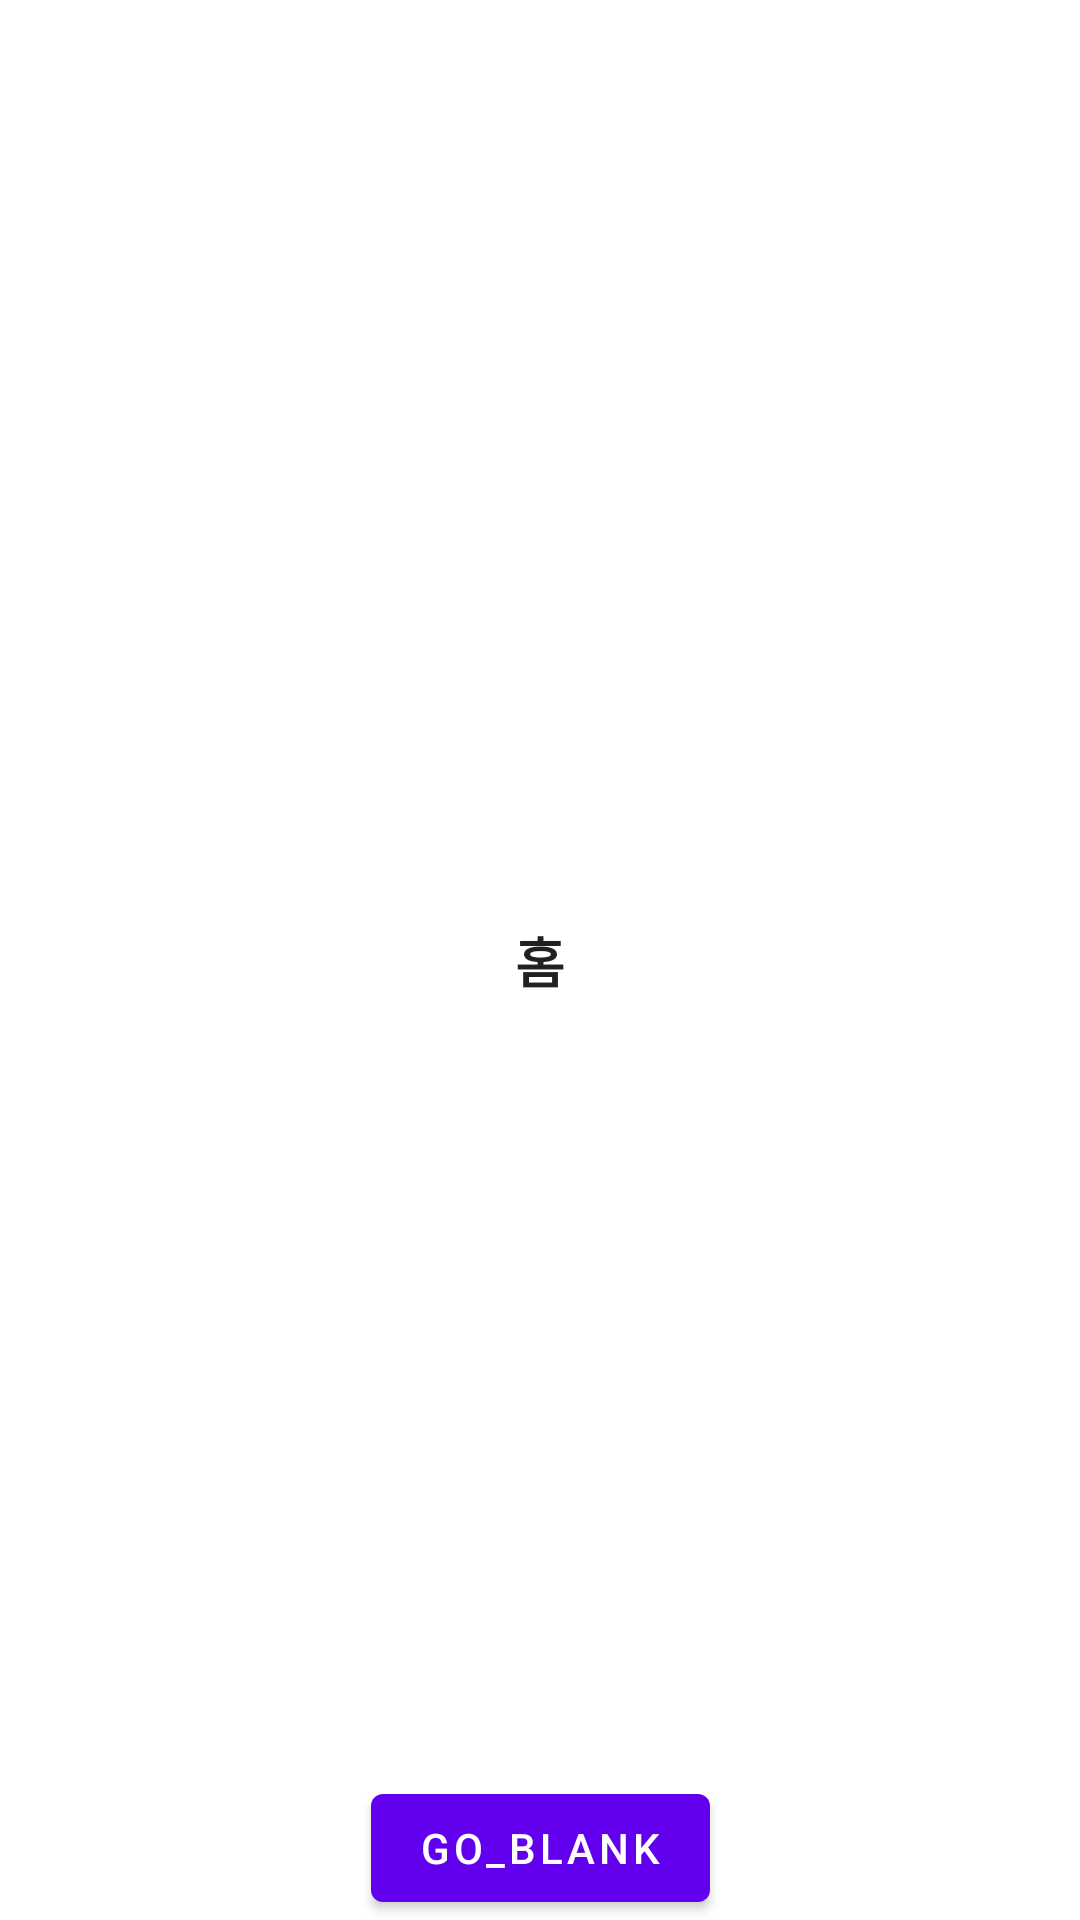

This screen was rendered from an Android layout file. Write that file and the resources it references.
<!-- AndroidManifest.xml: application theme AppTheme -->
<!-- res/layout/fragment_home.xml -->
<?xml version="1.0" encoding="utf-8"?>
<layout xmlns:android="http://schemas.android.com/apk/res/android"
    xmlns:app="http://schemas.android.com/apk/res-auto">

    <data>

    </data>

    <androidx.constraintlayout.widget.ConstraintLayout
        android:layout_width="match_parent"
        android:layout_height="match_parent">

        <TextView
            android:id="@+id/tv_msg"
            style="@style/Theme.TextView.Title"
            android:layout_width="wrap_content"
            android:layout_height="wrap_content"
            android:text="홈"
            app:layout_constraintBottom_toBottomOf="parent"
            app:layout_constraintEnd_toEndOf="parent"
            app:layout_constraintStart_toStartOf="parent"
            app:layout_constraintTop_toTopOf="parent" />

        <com.google.android.material.button.MaterialButton
            android:id="@+id/btn_go_blank"
            android:layout_width="wrap_content"
            android:layout_height="wrap_content"
            android:text="go_blank"
            app:layout_constraintBottom_toBottomOf="parent"
            app:layout_constraintEnd_toEndOf="parent"
            app:layout_constraintStart_toStartOf="parent" />

    </androidx.constraintlayout.widget.ConstraintLayout>
</layout>
<!-- resources referenced by this layout -->
<resources>
  <style name="Theme.TextView.Title" parent="AppTheme">
          <item name="android:textSize">18sp</item>
          <item name="android:textStyle">bold</item>
      </style>
  <style name="AppTheme" parent="Theme.MaterialComponents.DayNight.NoActionBar">
          <item name="colorPrimary">@color/purple_500</item>
          <item name="colorPrimaryVariant">@color/purple_700</item>
          <item name="colorOnPrimary">@color/white</item>
          <item name="colorSecondary">@color/teal_200</item>
          <item name="colorSecondaryVariant">@color/teal_700</item>
          <item name="colorOnSecondary">@color/black</item>
          <item name="android:statusBarColor" tools:targetApi="l">?attr/colorPrimaryVariant</item>
      </style>
  <color name="purple_500">#FF6200EE</color>
  <color name="purple_700">#FF3700B3</color>
  <color name="white">#FFFFFFFF</color>
  <color name="teal_200">#FF03DAC5</color>
  <color name="teal_700">#FF018786</color>
  <color name="black">#FF000000</color>
</resources>
